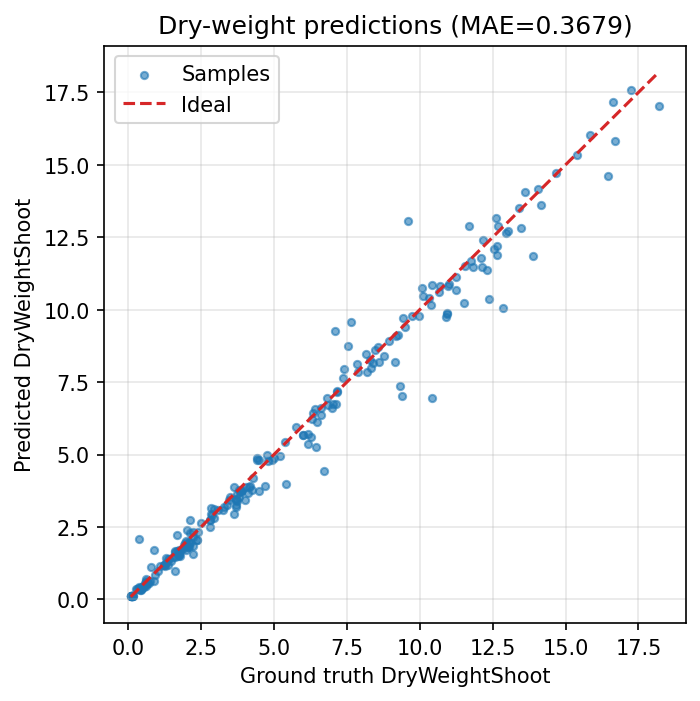

Values plotted in this chart, from the file beside it:
id, target, prediction, abs_error
338, 10.42, 6.938, 3.482
266, 9.59, 13.07, 3.478
337, 12.87, 10.06, 2.81
253, 9.4, 7.038, 2.362
278, 6.71, 4.418, 2.292
379, 7.08, 9.254, 2.174
329, 13.9, 11.85, 2.047
311, 12.36, 10.38, 1.977
244, 9.31, 7.36, 1.95
258, 7.63, 9.575, 1.945
348, 16.47, 14.6, 1.872
163, 0.36, 2.102, 1.742
276, 5.41, 3.967, 1.443
341, 11.51, 10.23, 1.282
249, 7.54, 8.751, 1.211
334, 11.69, 12.89, 1.195
273, 6.44, 5.269, 1.171
350, 18.21, 17.05, 1.164
310, 10.89, 9.74, 1.15
366, 10.93, 9.868, 1.062
313, 10.95, 9.89, 1.06
387, 9.17, 8.183, 0.9867
263, 12.31, 11.36, 0.9454
363, 16.71, 15.83, 0.8781
55, 0.88, 1.716, 0.8359
279, 6.16, 5.382, 0.778
179, 4.68, 3.903, 0.7767
285, 12.65, 11.89, 0.7569
164, 4.48, 3.744, 0.736
193, 3.63, 2.938, 0.6917
377, 6.28, 5.606, 0.6738
114, 2.24, 1.572, 0.6685
297, 10.07, 10.74, 0.668
316, 12.13, 11.46, 0.6656
342, 13.48, 12.84, 0.644
97, 1.62, 0.9833, 0.6367
149, 2.11, 2.737, 0.6274
170, 4.02, 3.441, 0.5791
381, 7.39, 7.967, 0.5772
299, 11.24, 10.68, 0.56
353, 14.15, 13.61, 0.5412
271, 12.62, 13.15, 0.5341
184, 1.69, 2.222, 0.5317
162, 3.71, 3.178, 0.5316
345, 16.64, 17.16, 0.519
325, 12.56, 12.08, 0.479
216, 4.41, 4.885, 0.4754
143, 4.24, 3.77, 0.4697
227, 6.16, 5.694, 0.4661
358, 13.61, 14.06, 0.45
287, 12.66, 12.21, 0.4464
289, 10.43, 10.86, 0.4344
214, 3.7, 3.27, 0.4304
176, 4.1, 3.675, 0.4248
246, 8.61, 8.191, 0.4185
77, 2.24, 1.841, 0.3991
173, 2.02, 2.401, 0.3813
202, 4.42, 4.8, 0.3798
371, 10.11, 10.49, 0.3771
376, 6.98, 6.605, 0.3751
... 170 more rows
